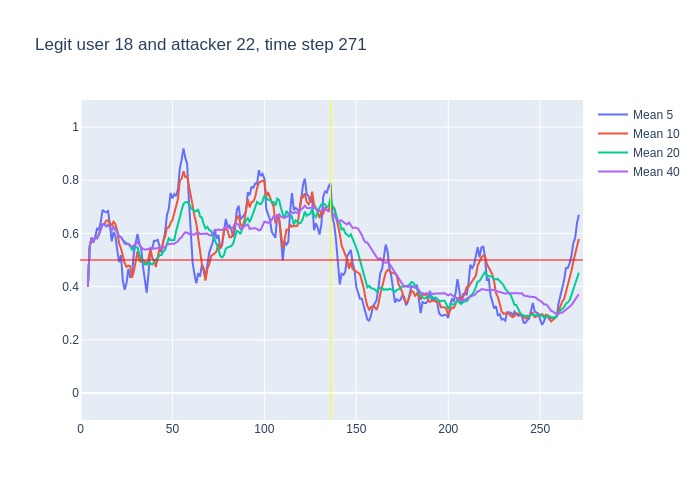

The table this chart was drawn from, first rows:
, time, confidence, avg_5_conf, avg_10_conf, avg_20_conf, avg_40_conf, real_user, predicted, user_count
0, 3, 0.4, , , , , 18, 18, 16
1, 4, 0.7, 0.4, 0.4, 0.4, 0.4, 18, 18, 16
2, 5, 0.65, 0.55, 0.55, 0.55, 0.55, 18, 18, 16
3, 6, 0.52, 0.5833, 0.5833, 0.5833, 0.5833, 18, 18, 16
4, 7, 0.66, 0.5675, 0.5675, 0.5675, 0.5675, 18, 18, 16
5, 8, 0.56, 0.586, 0.586, 0.586, 0.586, 18, 18, 16
6, 9, 0.68, 0.618, 0.5817, 0.5817, 0.5817, 18, 18, 16
7, 10, 0.79, 0.614, 0.5957, 0.5957, 0.5957, 18, 18, 16
8, 11, 0.75, 0.642, 0.62, 0.62, 0.62, 18, 18, 16
9, 12, 0.63, 0.688, 0.6344, 0.6344, 0.6344, 18, 18, 16
10, 13, 0.55, 0.682, 0.634, 0.634, 0.634, 18, 18, 16
11, 14, 0.7, 0.68, 0.649, 0.6264, 0.6264, 18, 18, 16
12, 15, 0.53, 0.684, 0.649, 0.6325, 0.6325, 18, 18, 16
13, 16, 0.44, 0.632, 0.637, 0.6246, 0.6246, 18, 18, 16
14, 17, 0.81, 0.57, 0.629, 0.6114, 0.6114, 18, 18, 16
15, 18, 0.47, 0.606, 0.644, 0.6247, 0.6247, 18, 18, 16
16, 19, 0.43, 0.59, 0.635, 0.615, 0.615, 18, 18, 16
17, 20, 0.31, 0.536, 0.61, 0.6041, 0.6041, 18, 18, 16
18, 21, 0.57, 0.492, 0.562, 0.5878, 0.5878, 18, 18, 16
19, 22, 0.34, 0.518, 0.544, 0.5868, 0.5868, 18, 18, 16
20, 23, 0.29, 0.424, 0.515, 0.5745, 0.5745, 18, 21, 16
21, 24, 0.55, 0.388, 0.489, 0.569, 0.561, 18, 18, 16
22, 25, 0.58, 0.412, 0.474, 0.5615, 0.5605, 18, 18, 16
23, 26, 0.42, 0.466, 0.479, 0.558, 0.5613, 18, 18, 16
24, 27, 0.37, 0.436, 0.477, 0.553, 0.5554, 18, 18, 16
25, 28, 0.71, 0.442, 0.433, 0.5385, 0.548, 18, 18, 16
26, 29, 0.74, 0.526, 0.457, 0.546, 0.5542, 18, 18, 16
27, 30, 0.75, 0.564, 0.488, 0.549, 0.5611, 18, 18, 16
28, 31, 0.24, 0.598, 0.532, 0.547, 0.5679, 18, 18, 16
29, 32, 0.28, 0.562, 0.499, 0.5215, 0.5566, 18, 18, 16
30, 33, 0.36, 0.544, 0.493, 0.504, 0.5473, 18, 17, 16
31, 34, 0.48, 0.474, 0.5, 0.4945, 0.5413, 18, 17, 16
32, 35, 0.52, 0.422, 0.493, 0.4835, 0.5394, 18, 18, 16
33, 36, 0.61, 0.376, 0.487, 0.483, 0.5388, 18, 18, 16
34, 37, 0.72, 0.45, 0.506, 0.4915, 0.5409, 18, 18, 16
35, 38, 0.39, 0.538, 0.541, 0.487, 0.546, 18, 17, 16
36, 39, 0.62, 0.544, 0.509, 0.483, 0.5417, 18, 18, 16
37, 40, 0.52, 0.572, 0.497, 0.4925, 0.5438, 18, 18, 16
38, 41, 0.63, 0.572, 0.474, 0.503, 0.5432, 18, 18, 16
39, 42, 0.6, 0.576, 0.513, 0.506, 0.5454, 18, 18, 16
40, 43, 0.27, 0.552, 0.545, 0.519, 0.5467, 18, 18, 16
41, 44, 0.82, 0.528, 0.536, 0.518, 0.5435, 18, 18, 16
42, 45, 0.7, 0.568, 0.57, 0.5315, 0.5465, 18, 18, 16
43, 46, 0.95, 0.604, 0.588, 0.5375, 0.5477, 18, 18, 16
44, 47, 0.72, 0.668, 0.622, 0.564, 0.5585, 18, 18, 16
45, 48, 0.57, 0.692, 0.622, 0.5815, 0.56, 18, 18, 16
46, 49, 0.72, 0.752, 0.64, 0.5745, 0.5603, 18, 18, 16
47, 50, 0.78, 0.732, 0.65, 0.5735, 0.5612, 18, 18, 16
48, 51, 0.91, 0.748, 0.676, 0.575, 0.561, 18, 18, 16
49, 52, 0.85, 0.74, 0.704, 0.6085, 0.565, 18, 18, 16
50, 53, 0.96, 0.766, 0.729, 0.637, 0.5705, 18, 18, 16
51, 54, 0.89, 0.844, 0.798, 0.667, 0.5807, 18, 18, 16
52, 55, 0.99, 0.878, 0.805, 0.6875, 0.5855, 18, 18, 16
53, 56, 0.73, 0.92, 0.834, 0.711, 0.597, 18, 18, 16
54, 57, 0.74, 0.884, 0.812, 0.717, 0.6042, 18, 18, 16
55, 58, 0.24, 0.862, 0.814, 0.718, 0.6025, 18, 18, 16
56, 59, 0.34, 0.718, 0.781, 0.7105, 0.5967, 18, 18, 16
57, 60, 0.39, 0.608, 0.743, 0.6965, 0.5945, 18, 18, 16
58, 61, 0.52, 0.488, 0.704, 0.69, 0.5965, 18, 18, 16
59, 62, 0.57, 0.446, 0.665, 0.6845, 0.5952, 18, 18, 16
... 209 more rows
